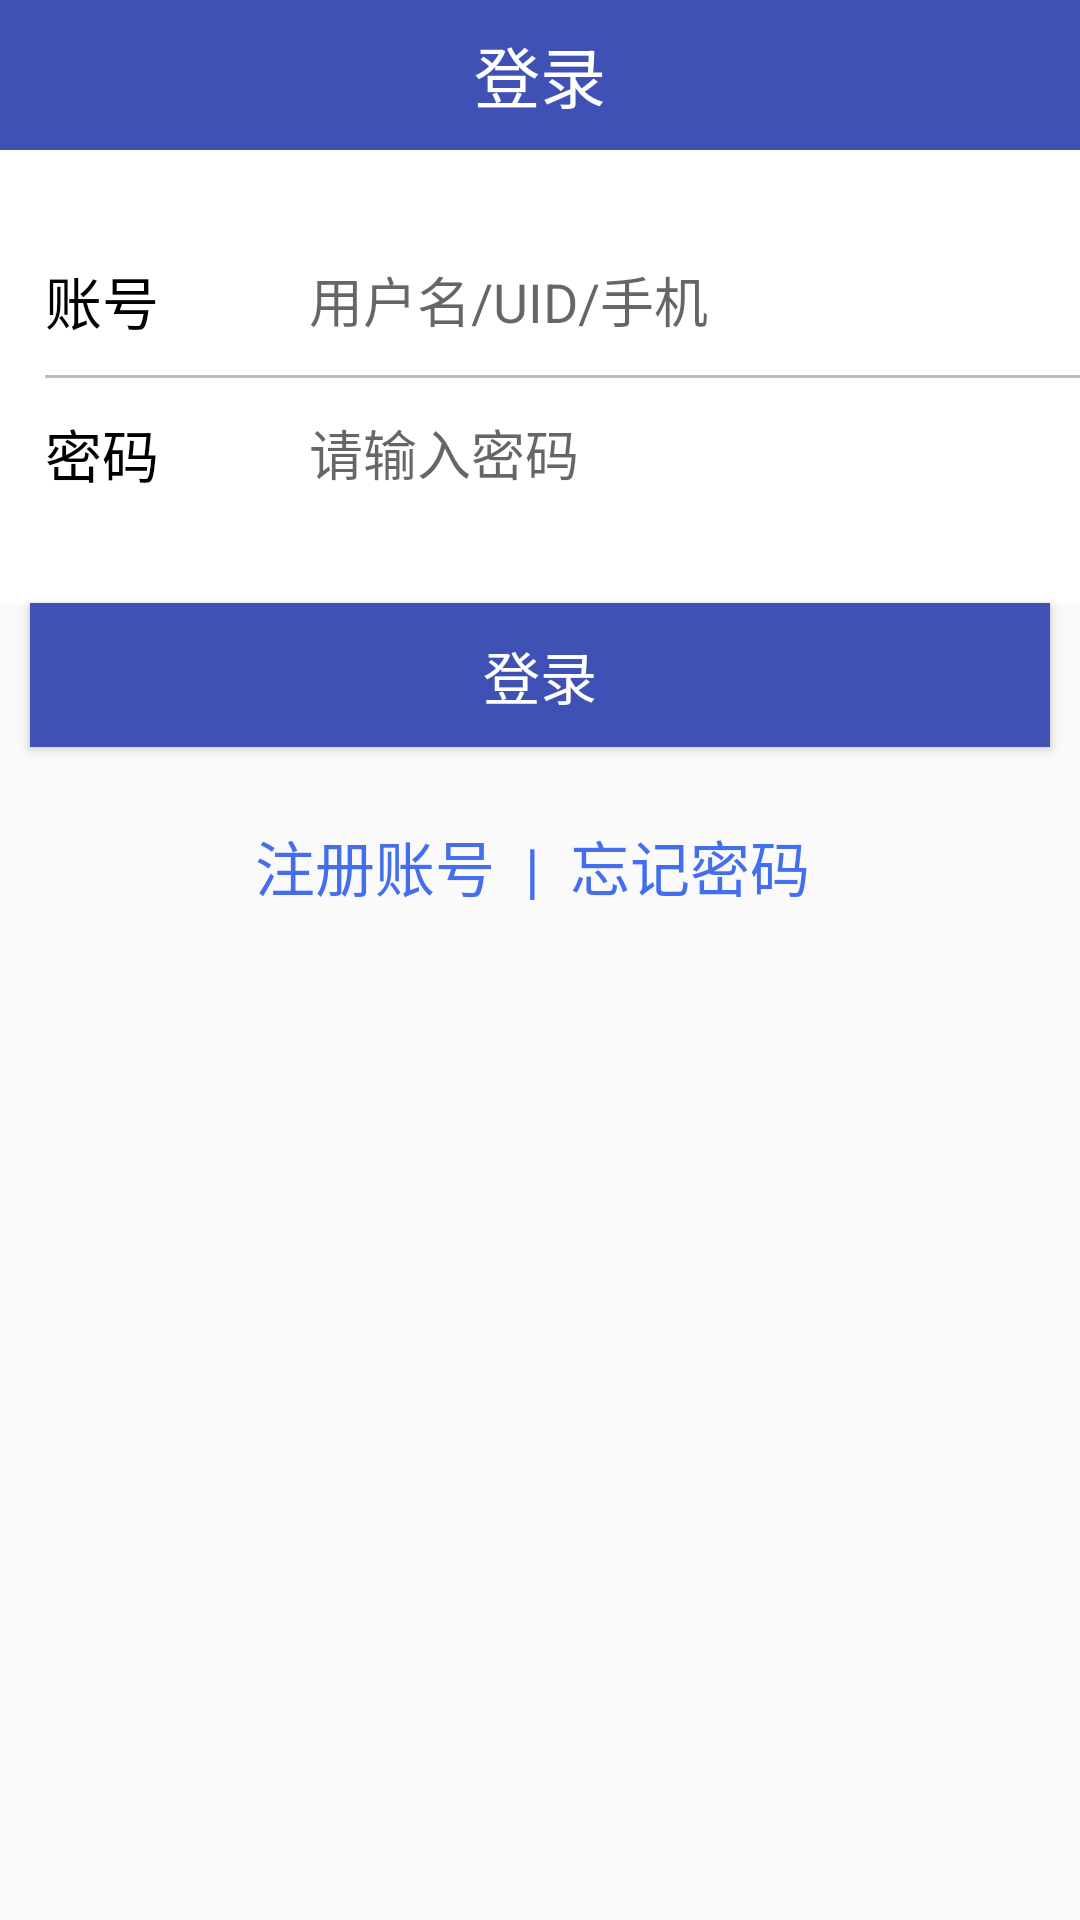

Reconstruct the res/layout file that produces this screen, plus the resources it refers to.
<!-- AndroidManifest.xml: application theme AppTheme -->
<!-- res/layout/activity_regist.xml -->
<LinearLayout xmlns:android="http://schemas.android.com/apk/res/android"
    xmlns:tools="http://schemas.android.com/tools"
    android:layout_width="match_parent"
    android:layout_height="match_parent"
    android:background="@color/mineBackground"
    android:orientation="vertical"
    tools:context=".MainActivity">

    <FrameLayout
        android:layout_width="match_parent"
        android:layout_height="50dp"
        android:background="@color/colorPrimary">

        <ImageView
            android:id="@+id/login_out"
            android:layout_width="wrap_content"
            android:layout_height="match_parent"
            android:layout_gravity="left"

            android:src="@mipmap/abc_ic_ab_back_holo_dark" />

        <TextView
            android:layout_width="match_parent"
            android:layout_height="match_parent"
            android:gravity="center"
            android:text="登录"
            android:textColor="#fff"
            android:textSize="22sp" />


    </FrameLayout>

    <LinearLayout
        android:layout_width="match_parent"
        android:layout_height="wrap_content"
        android:background="#fff"
        android:orientation="vertical">
        <TextView
            android:layout_width="match_parent"
            android:background="@color/mineBackground"
            android:layout_height="25dp" />

        <LinearLayout
            android:layout_width="match_parent"
            android:layout_height="50dp"

            android:orientation="horizontal">

            <TextView
                android:layout_width="wrap_content"
                android:layout_height="match_parent"
                android:layout_marginLeft="15dp"
                android:textColor="#000"
                android:gravity="center"
                android:text="账号"
                android:textSize="19sp" />

            <EditText
                android:id="@+id/edit_name"
                android:layout_width="match_parent"
                android:layout_height="match_parent"
                android:background="@drawable/loginshape"
                android:ems="10"
                android:layout_marginLeft="50dp"
                android:hint="用户名/UID/手机"
                android:inputType="textPersonName"
                android:textColor="#000" />
        </LinearLayout>

        <TextView
            android:layout_width="match_parent"
            android:layout_height="1dp"
            android:layout_marginLeft="15dp"
            android:background="#BDBDBD" />

        <LinearLayout
            android:layout_width="match_parent"
            android:layout_height="50dp"
            android:orientation="horizontal">

            <TextView
                android:layout_width="wrap_content"
                android:layout_height="match_parent"
                android:layout_marginLeft="15dp"
                android:gravity="center"
                android:textColor="#000"
                android:text="密码"
                android:textSize="19sp" />

            <EditText
                android:id="@+id/edit_pwd"
                android:layout_width="match_parent"
                android:layout_height="match_parent"
                android:background="@drawable/loginshape"
                android:ems="10"
                android:layout_marginLeft="50dp"
                android:hint="请输入密码"
                android:inputType="textPassword" />
        </LinearLayout>
        <TextView
            android:layout_width="match_parent"
            android:background="@color/mineBackground"
            android:layout_height="25dp" />
    </LinearLayout>

    <Button
        android:id="@+id/button_login"
        android:layout_width="match_parent"
        android:layout_height="wrap_content"
        android:layout_marginLeft="10dp"
        android:layout_marginRight="10dp"
        android:background="@color/colorPrimary"
        android:onClick="onClick"
        android:text="登录"
        android:textColor="#fff"
        android:textSize="19sp" />
    <LinearLayout
        android:layout_width="match_parent"
        android:orientation="horizontal"
        android:layout_height="wrap_content">
        <TextView
            android:id="@+id/register"
            android:layout_width="0dp"
            android:layout_weight="1"
            android:layout_height="50dp"
            android:text="注册账号  |"
            android:textSize="20dp"
            android:layout_marginTop="25dp"
            android:gravity="right"
            android:textColor="#436EEE"
            />
        <TextView
            android:id="@+id/forget_pwd"
            android:layout_width="0dp"
            android:layout_weight="1"
            android:layout_height="50dp"
            android:layout_marginTop="25dp"
            android:text="  忘记密码"
            android:textSize="20dp"
            android:textColor="#436EEE"
            />
    </LinearLayout>




</LinearLayout>
<!-- resources referenced by this layout -->
<resources>
  <color name="colorPrimary">#3F51B5</color>
  <!-- drawable loginshape (drawable) -->
  <?xml version="1.0" encoding="utf-8"?>
  <shape xmlns:android="http://schemas.android.com/apk/res/android">
      <solid android:color="#00ff00ff"/>
      <corners android:radius="5px"/>
      <stroke android:color="#fff"
          android:width="1px"
          />
  </shape>
  <style name="AppTheme" parent="Theme.AppCompat.Light.NoActionBar">
          
          <item name="colorPrimary">@color/colorPrimary</item>
          <item name="colorPrimaryDark">@color/colorPrimaryDark</item>
          <item name="colorAccent">@color/colorAccent</item>
      </style>
  <color name="colorPrimaryDark">#303F9F</color>
  <color name="colorAccent">#FF4081</color>
</resources>
